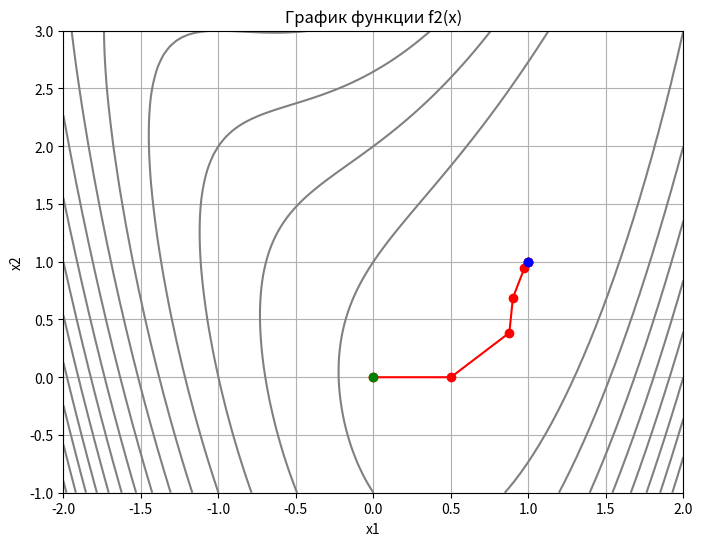

Here is the Python script that generated this plot:
import numpy as np
import matplotlib.pyplot as plt


def f2(x):
    return 0.5 * (x[1] - x[0] ** 2) ** 2 + (1 - x[0]) ** 2


def gradient_f2(x):
    df_dx1 = 2 * x[0] - 2 * x[0] * (x[1] - x[0] ** 2) - 2
    df_dx2 = x[1] - x[0] ** 2
    return np.array([df_dx1, df_dx2])


def davidon_fletcher_powell(x0, epsilon=1e-5, max_iterations=100):
    x = np.array(x0)
    B = np.eye(2)  # Инициализируем начальную матрицу Hessian
    iteration = 0

    x_history = [x]  # Список для сохранения истории точек
    f_history = [f2(x)]  # Список для сохранения истории значений функции

    while np.linalg.norm(gradient_f2(x)) > epsilon and iteration < max_iterations:
        p = -np.dot(B, gradient_f2(x))  # Вычисляем направление спуска

        alpha = line_search(x, p)  # Выполняем поиск шага по алгоритму "линийный поиск"

        x_next = x + alpha * p  # Вычисляем следующую точку
        s = x_next - x  # Вычисляем разность между текущей и следующей точками
        y = gradient_f2(x_next) - gradient_f2(x)  # Вычисляем разность градиентов в двух точках

        # Обновляем матрицу B по формуле Дэвидона-Флетчера-Пауэлла
        B += np.outer(s, s) / np.dot(s, y) - np.dot(B, np.outer(y, y)).dot(B) / np.dot(y, np.dot(B, y))

        x = x_next
        iteration += 1

        x_history.append(x)
        f_history.append(f2(x))

    return x_history, f_history


def line_search(x, p):
    alpha = 1.0
    rho = 0.5
    c = 0.5
    while f2(x + alpha * p) > f2(x) + c * alpha * np.dot(gradient_f2(x), p):
        alpha *= rho
    return alpha


def start_algorithm(x1, x2):
    # Запуск метода Дэвидона-Флетчера-Пауэлла
    x_values = [x1, x2]
    x_history, f_history = davidon_fletcher_powell(x_values)

    # Вывод результатов
    print("Точки:")
    print('; '.join(map(str, x_history)))
    print("\nЗначения функции:")
    print('; '.join(map(str, f_history)))

    # Построение графика функции
    x1_range = np.linspace(-2, 2, 100)
    x2_range = np.linspace(-1, 3, 100)
    x1, x2 = np.meshgrid(x1_range, x2_range)
    z = f2([x1, x2])

    plt.figure(figsize=(8, 6))
    plt.contour(x1, x2, z, levels=20, colors='gray')  # Контуры функции
    plt.plot(*zip(*x_history), 'ro-')  # Траектория поиска
    plt.plot(*x_history[0], 'go')  # Начальная точка
    plt.plot(*x_history[-1], 'bo')  # Конечная точка
    plt.xlabel('x1')
    plt.ylabel('x2')
    plt.title('График функции f2(x)')
    plt.grid(True)
    plt.show()


def start_input():
    x1 = float(input('Введите первую точку x1: '))
    x2 = float(input('Введите вторую точку x2: '))

    start_algorithm(x1, x2)


def main():
    # Начальные точки
    x1, x2 = 0, 0

    start_algorithm(x1, x2)


if __name__ == '__main__':
    main()
